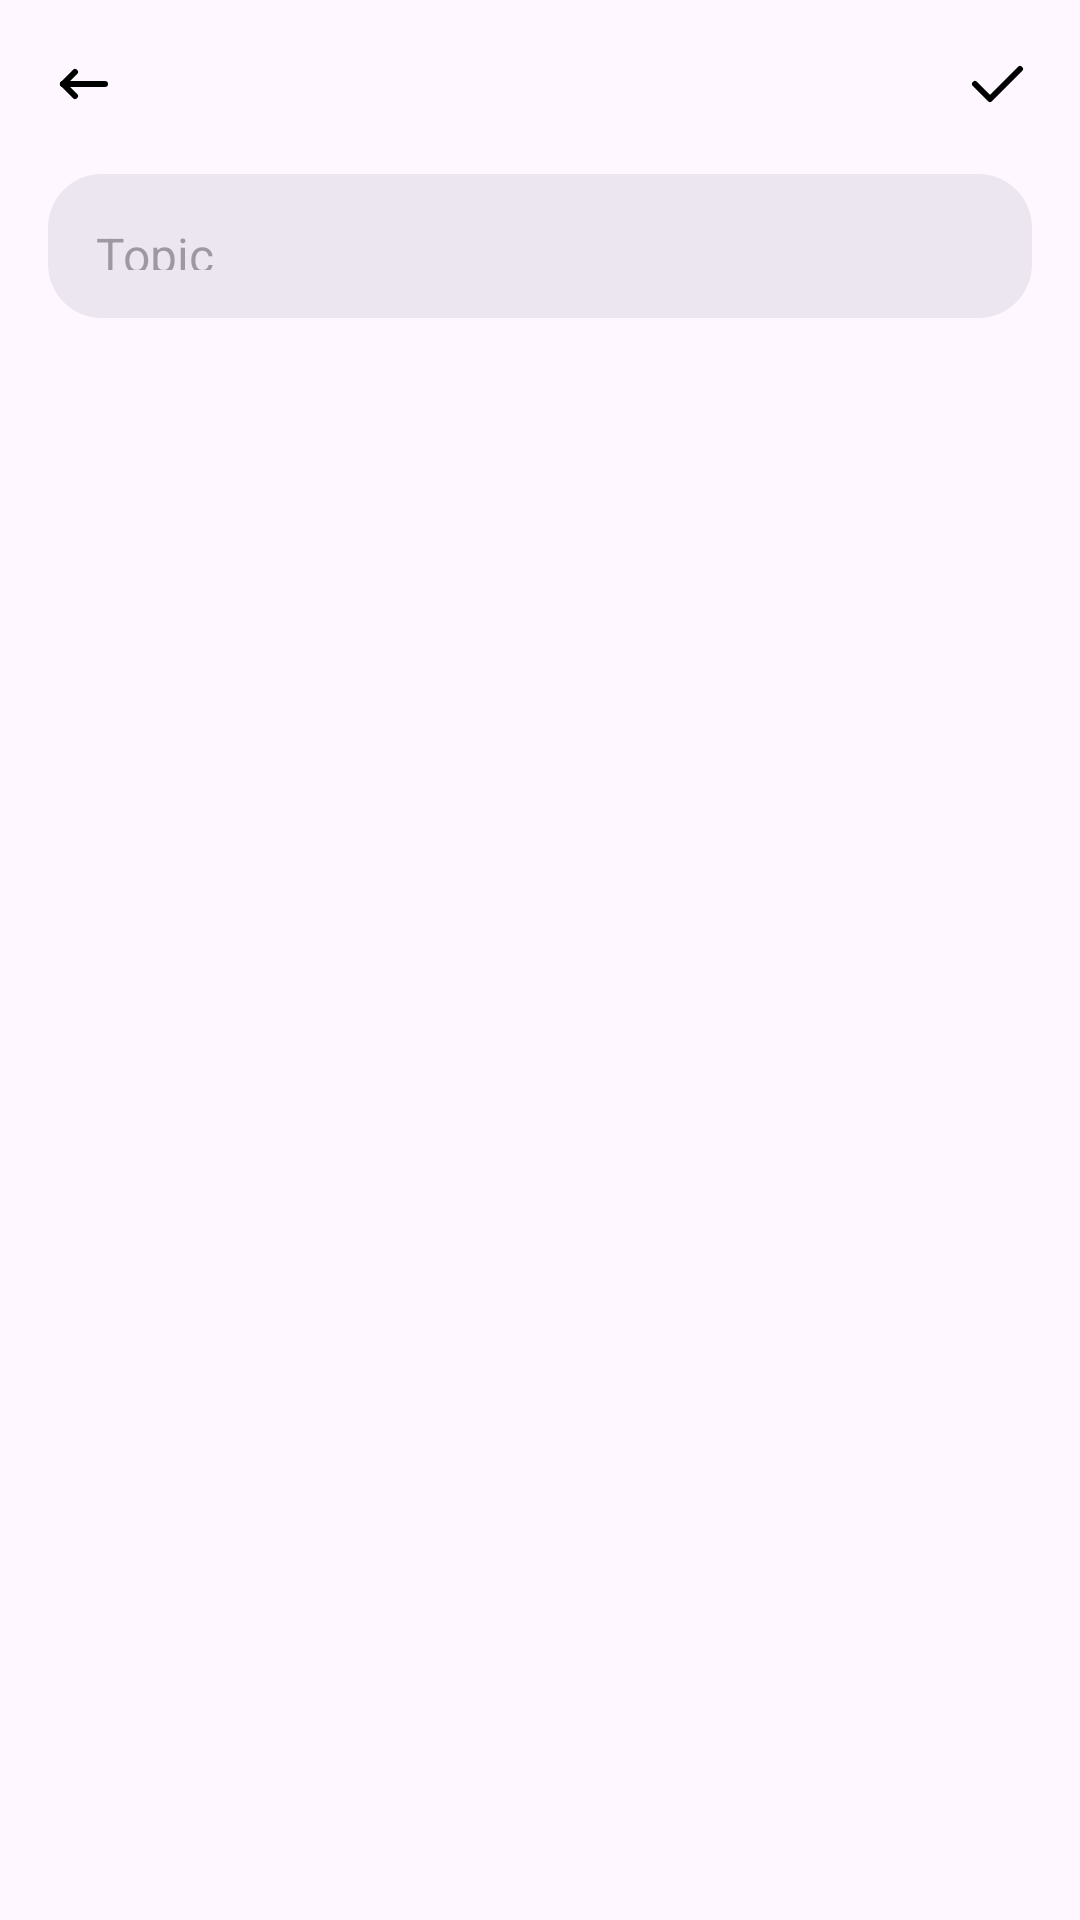

Here is an Android app screen rendered from its layout file. Give the layout XML and the strings, colors and styles it references.
<!-- AndroidManifest.xml: application theme Theme.NexNotes -->
<!-- res/layout/bottom_sheet_topics.xml -->
<?xml version="1.0" encoding="utf-8"?>
<LinearLayout xmlns:android="http://schemas.android.com/apk/res/android"
    android:layout_width="match_parent"
    android:layout_height="match_parent"
    xmlns:app="http://schemas.android.com/apk/res-auto"
    android:orientation="vertical"
    android:id="@+id/main_frame"
    android:padding="@dimen/dimen16dp">

    <androidx.constraintlayout.widget.ConstraintLayout
        android:layout_width="match_parent"
        android:layout_height="wrap_content"
        android:orientation="horizontal">

        <ImageView
            android:id="@+id/close_bs"
            android:layout_width="wrap_content"
            android:layout_height="wrap_content"
            app:layout_constraintTop_toTopOf="parent"
            app:layout_constraintStart_toStartOf="parent"
            app:layout_constraintBottom_toBottomOf="parent"
            android:contentDescription="@string/close"
            app:srcCompat="@drawable/ic_arrow_back"
            android:background="?android:attr/selectableItemBackgroundBorderless"
            app:tint="?attr/iconsColor" />

        <ImageView
            android:id="@+id/save"
            android:layout_width="wrap_content"
            android:layout_height="wrap_content"
            app:layout_constraintTop_toTopOf="parent"
            app:layout_constraintEnd_toEndOf="parent"
            app:layout_constraintBottom_toBottomOf="parent"
            android:layout_gravity="center"
            android:contentDescription="@string/generic_img_copy"
            app:srcCompat="@drawable/ic_check"
            android:background="?android:attr/selectableItemBackgroundBorderless"
            app:tint="?attr/iconsColor" />

    </androidx.constraintlayout.widget.ConstraintLayout>

    <LinearLayout
        android:layout_width="match_parent"
        android:layout_height="wrap_content"
        android:layout_marginTop="@dimen/dimen18dp"
        android:layout_marginBottom="@dimen/dimen6dp"
        android:orientation="vertical">

        <EditText
            android:id="@+id/topic"
            android:layout_width="match_parent"
            android:layout_height="@dimen/dimen48dp"
            android:autofillHints="@string/title"
            android:background="@drawable/shape_input"
            android:lineSpacingExtra="@dimen/dimen8sp"
            android:gravity="start"
            android:singleLine="true"
            android:inputType="textCapSentences"
            android:maxLength="30"
            android:hint="@string/topic"
            android:textSize="@dimen/dimen16sp" />

    </LinearLayout>

    
    <View
        android:layout_width="match_parent"
        android:layout_height="0dp"
        android:layout_weight="1"/>

</LinearLayout>
<!-- resources referenced by this layout -->
<resources>
  <dimen name="dimen16dp">16dp</dimen>
  <dimen name="dimen16sp">16sp</dimen>
  <dimen name="dimen18dp">18dp</dimen>
  <dimen name="dimen48dp">48dp</dimen>
  <dimen name="dimen6dp">6dp</dimen>
  <dimen name="dimen8sp">8sp</dimen>
  <!-- drawable ic_arrow_back (drawable) -->
  <vector xmlns:android="http://schemas.android.com/apk/res/android"
      android:width="24dp"
      android:height="24dp"
      android:viewportWidth="24"
      android:viewportHeight="24">
    <path
        android:pathData="M5,12l14,0"
        android:strokeLineJoin="round"
        android:strokeWidth="2"
        android:fillColor="#00000000"
        android:strokeColor="?attr/iconsColor"
        android:strokeLineCap="round"/>
    <path
        android:pathData="M5,12l4,4"
        android:strokeLineJoin="round"
        android:strokeWidth="2"
        android:fillColor="#00000000"
        android:strokeColor="?attr/iconsColor"
        android:strokeLineCap="round"/>
    <path
        android:pathData="M5,12l4,-4"
        android:strokeLineJoin="round"
        android:strokeWidth="2"
        android:fillColor="#00000000"
        android:strokeColor="?attr/iconsColor"
        android:strokeLineCap="round"/>
  </vector>
  <!-- drawable ic_check (drawable) -->
  <vector xmlns:android="http://schemas.android.com/apk/res/android"
      android:width="24dp"
      android:height="24dp"
      android:viewportWidth="24"
      android:viewportHeight="24">
    <path
        android:pathData="M5,12l5,5l10,-10"
        android:strokeLineJoin="round"
        android:strokeWidth="2"
        android:fillColor="#00000000"
        android:strokeColor="?attr/iconsColor"
        android:strokeLineCap="round"/>
  </vector>
  <!-- drawable shape_input (drawable) -->
  <?xml version="1.0" encoding="utf-8"?>
  <shape
      xmlns:android="http://schemas.android.com/apk/res/android"
      android:shape="rectangle">
  
      <solid
          android:color="?attr/inputColor">
      </solid>
  
      <corners
          android:radius="@dimen/dimen18dp">
      </corners>
  
      <padding
          android:bottom="@dimen/dimen16dp"
          android:left="@dimen/dimen16dp"
          android:right="@dimen/dimen16dp"
          android:top="@dimen/dimen16dp">
      </padding>
  
  </shape>
  <string name="close">Close</string>
  <string name="generic_img_copy">image</string>
  <string name="title">Title (mandatory)</string>
  <string name="topic">Topic</string>
  <style name="Theme.NexNotes" parent="Theme.Material3.Light.NoActionBar">
          
          <item name="colorPrimary">@color/purple_500</item>
          <item name="colorPrimaryVariant">@color/purple_700</item>
          <item name="colorOnPrimary">@color/white</item>
          
          <item name="colorSecondary">@color/teal_200</item>
          <item name="colorSecondaryVariant">@color/teal_700</item>
          <item name="colorOnSecondary">@color/black</item>
          
          <item name="android:statusBarColor">@android:color/transparent</item>
          <item name="android:windowLightStatusBar">true</item>
          
  
          <item name="iconsColor">@color/black</item>
          <item name="android:navigationBarColor">#F1E2FD</item>
          <item name="android:windowLightNavigationBar">true</item>
          <item name="snackbarContainer">@color/white</item>
          <item name="snackbarOnContainer">@color/snackbar_container</item>
          <item name="divider">@color/divider_background_light</item>
          <item name="inputColor">@color/input_color_light</item>
      </style>
  <color name="purple_500">#FF6200EE</color>
  <color name="purple_700">#FF3700B3</color>
  <color name="white">#FFFFFFFF</color>
  <color name="teal_200">#FF03DAC5</color>
  <color name="teal_700">#FF018786</color>
  <color name="black">#FF000000</color>
  <color name="snackbar_container">#17202a</color>
  <color name="divider_background_light">#FEF7FF</color>
  <color name="input_color_light">#ECE6F0</color>
</resources>
